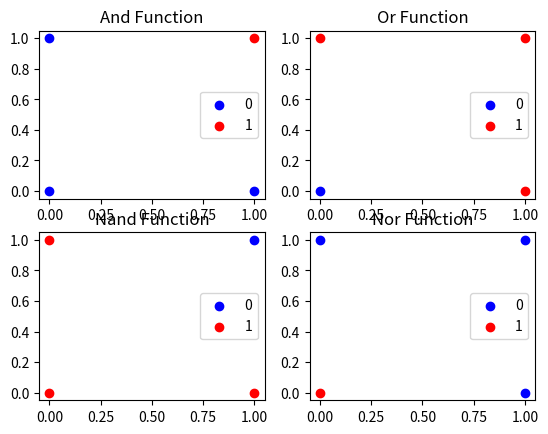
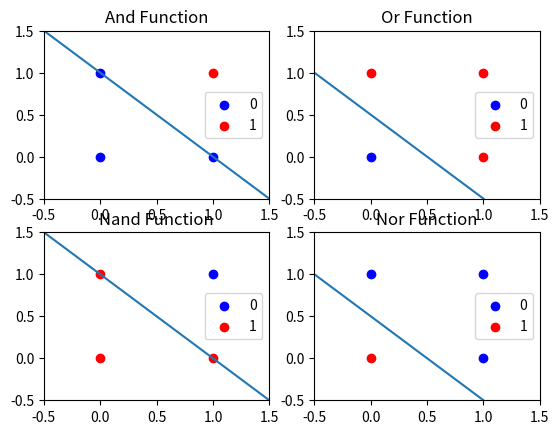
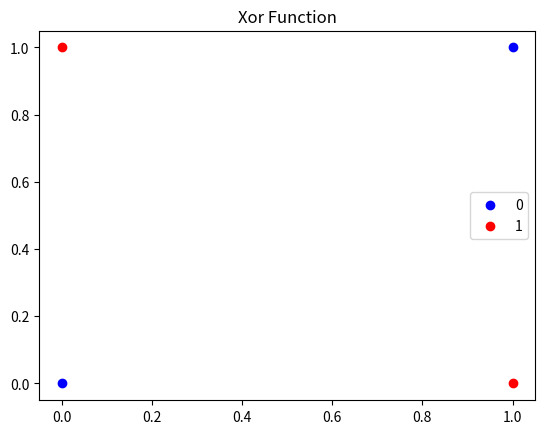
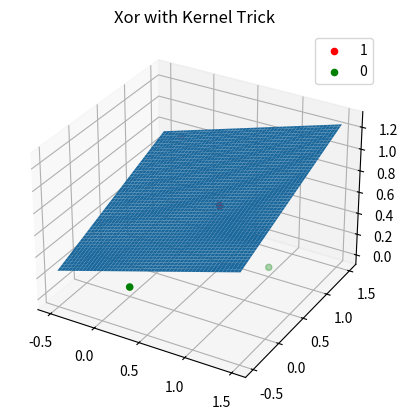

Reproduce these figures in Python, in order.
import numpy as np
import matplotlib.pyplot as plt


def perceptron(w, x, y, lr, maxiter):
    j = 0
    while (j < maxiter):
        misscnt = 0
        output = np.sign(x @ w)
        for i in range(len(output)):
            if (output[i]!=y[i]):
                w  = w + lr * y[i] * x[i]
                misscnt += 1 
        if (misscnt == 0):
            break
        j += 1 
    return [w, j, misscnt]
    
#for most logic functions    
w = np.array([0,0,0])
data = np.array([[1,0,0],
                 [1,0,1],
                 [1,1,0],
                 [1,1,1]])
#AND
y_and = np.array([-1,-1,-1,1]) #-1 if output is in lower, 1 if in upper
w_and = perceptron(w, data, y_and, 0.2, 100)
#OR
y_or = np.array([-1,1,1,1]) #-1 if output is in lower, 1 if in upper
w_or = perceptron(w, data, y_or, 0.2, 100)
#NAND
y_nand = np.array([1,1,1,-1]) #-1 if output is in lower, 1 if in upper
w_nand = perceptron(w, data, y_nand, 0.2, 100)
#NOR
y_nor = np.array([1,-1,-1,-1]) #-1 if output is in lower, 1 if in upper
w_nor = perceptron(w, data, y_nor, 0.2, 100)

#XOR
w = np.array([0,0,0,0])
data = np.array([[1,0,0],
                 [1,0,1],
                 [1,1,0],
                 [1,1,1]])
y = np.array([1,-1,-1,1]) #-1 if output is in lower, 1 if in upper

#Use kernel trick to make data linearly seperable
kernData = np.hstack((data,np.abs(data[:,1]-data[:,2]).reshape(4,1)))

w = perceptron(w, kernData, y, 0.2, 100)

#plots for logic functions

fig, axs = plt.subplots(2, 2)

#AND
X1 = np.array([0,0,1])
Y1 = np.array([0,1,0])
X2 = np.array([1])
Y2 = np.array([1])
axs[0,0].scatter(X1,Y1, c = "blue", label="0")
axs[0,0].scatter(X2,Y2, c = "red", label="1")
axs[0,0].set_title("And Function")
axs[0,0].legend()

#OR
X1 = np.array([0])
Y1 = np.array([0])
X2 = np.array([0,1,1])
Y2 = np.array([1,0,1])
axs[0,1].scatter(X1,Y1, c = "blue", label="0")
axs[0,1].scatter(X2,Y2, c = "red", label="1")
axs[0,1].set_title("Or Function")
axs[0,1].legend()

#NAND
X2 = np.array([0,0,1])
Y2 = np.array([0,1,0])
X1 = np.array([1])
Y1 = np.array([1])
axs[1,0].scatter(X1,Y1, c = "blue", label="0")
axs[1,0].scatter(X2,Y2, c = "red", label="1")
axs[1,0].set_title("Nand Function")
axs[1,0].legend()

#NOR
X2 = np.array([0])
Y2 = np.array([0])
X1 = np.array([0,1,1])
Y1 = np.array([1,0,1])
axs[1,1].scatter(X1,Y1, c = "blue", label="0")
axs[1,1].scatter(X2,Y2, c = "red", label="1")
axs[1,1].set_title("Nor Function")
axs[1,1].legend()
plt.show()

#plots with decision boundary

fig, axs = plt.subplots(2, 2)

#AND
X1 = np.array([0,0,1])
Y1 = np.array([0,1,0])
X2 = np.array([1])
Y2 = np.array([1])
axs[0,0].set_xlim(-0.5, 1.5), axs[0,0].set_ylim(-0.5, 1.5)
axs[0,0].scatter(X1,Y1, c = "blue", label="0")
axs[0,0].scatter(X2,Y2, c = "red", label="1")
axs[0,0].axline((0,(-w_and[0][0]-w_and[0][1]*0)/w_and[0][2]) ,(1 ,(-w_and[0][0]-w_and[0][1]*1)/w_and[0][2]))
axs[0,0].set_title("And Function")
axs[0,0].legend()

#OR
X1 = np.array([0])
Y1 = np.array([0])
X2 = np.array([0,1,1])
Y2 = np.array([1,0,1])
axs[0,1].set_xlim(-0.5, 1.5), axs[0,1].set_ylim(-0.5, 1.5)
axs[0,1].scatter(X1,Y1, c = "blue", label="0")
axs[0,1].scatter(X2,Y2, c = "red", label="1")
axs[0,1].axline((0,(-w_or[0][0]-w_or[0][1]*0)/w_or[0][2]) ,(1 ,(-w_or[0][0]-w_or[0][1]*1)/w_or[0][2]))
axs[0,1].set_title("Or Function")
axs[0,1].legend()

#NAND
X2 = np.array([0,0,1])
Y2 = np.array([0,1,0])
X1 = np.array([1])
Y1 = np.array([1])
axs[1,0].set_xlim(-0.5, 1.5), axs[1,0].set_ylim(-0.5, 1.5)
axs[1,0].scatter(X1,Y1, c = "blue", label="0")
axs[1,0].scatter(X2,Y2, c = "red", label="1")
axs[1,0].axline((0,(-w_nand[0][0]-w_nand[0][1]*0)/w_nand[0][2]) ,(1 ,(-w_nand[0][0]-w_nand[0][1]*1)/w_nand[0][2]))
axs[1,0].set_title("Nand Function")
axs[1,0].legend()

#NOR
X2 = np.array([0])
Y2 = np.array([0])
X1 = np.array([0,1,1])
Y1 = np.array([1,0,1])
axs[1,1].set_xlim(-0.5, 1.5), axs[1,1].set_ylim(-0.5, 1.5)
axs[1,1].scatter(X1,Y1, c = "blue", label="0")
axs[1,1].scatter(X2,Y2, c = "red", label="1")
axs[1,1].axline((0,(-w_nor[0][0]-w_nor[0][1]*0)/w_nor[0][2]) ,(1 ,(-w_nor[0][0]-w_nor[0][1]*1)/w_nor[0][2]))
axs[1,1].set_title("Nor Function")
axs[1,1].legend()
plt.show()



#XOR
fig = plt.figure()
X1 = np.array([0,1])
Y1 = np.array([0,1])
X2 = np.array([0,1])
Y2 = np.array([1,0])
plt.scatter(X1,Y1, c = "blue", label="0")
plt.scatter(X2,Y2, c = "red", label="1")
plt.title("Xor Function")
plt.legend()
plt.show()


fig = plt.figure()
ax = plt.axes(projection ='3d')
(X, Y) = np.meshgrid(np.linspace(-0.5,1.5,200),np.linspace(-0.5,1.5,200))
Z = -(w[0][0]+w[0][1]*X+w[0][2]*Y)/w[0][3];
ax.scatter(kernData[:,1][1:3], kernData[:,2][1:3], kernData[:,3][1:3], c = "red", label = "1")
ax.scatter(np.array([kernData[:,1][0],kernData[:,1][3]]),np.array([kernData[:,2][0],kernData[:,2][3]]),np.array([kernData[:,3][0],kernData[:,3][3]]), c = "green", label = "0")
ax.plot_surface(X, Y, Z)
plt.legend()
plt.title("Xor with Kernel Trick")
plt.show()
